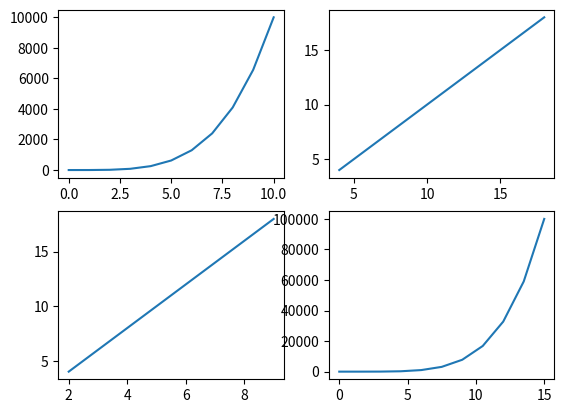

Generate this figure with matplotlib:
import matplotlib.pyplot as plt
import numpy as np
# x=np.arange(0,10)
# y=2*x**2
# plt.plot(x,y)
# plt.show()

a= np.linspace(0,10,11)
b=a**4
x=np.arange(2,10)
y=2*x

fig=plt.figure()
# большие оси
# axes1=fig.add_axes([0.05,0.05,1,1])
# axes1.plot(a,b)
# axes1.set_xlim(0,10)
# axes1.set_ylim(0,10000)
# axes1.set_xlabel('X')
# axes1.set_ylabel('Y')
# axes1.set_title('возведение в степент')
#
# axes2=fig.add_axes([0.2,0.2,0.35,0.35])
# axes2.plot(a,b)
# axes2.set_xlim(1,2)
# axes2.set_ylim(0,50)
# axes2.set_xlabel('A')
# axes2.set_ylabel('B')
# axes2.set_title('умнож на 2')


fig,axes=plt.subplots(nrows=2,ncols=2)
axes[0][1].plot(x*2,y)
axes[1][0].plot(x,y)
axes[0][0].plot(a,b)
axes[1][1].plot(a*1.5,b*a)
plt.show()
